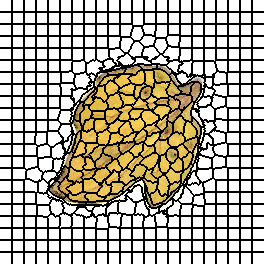

Values plotted in this chart, from the file beside it:
0, 0, 0, 0, 0, 0, 0, 0, 0, 0, 0, 0, 1, 1, 1, 1, 1, 1, 1, 1, 1, 1, 1, 1
0, 0, 0, 0, 0, 0, 0, 0, 0, 0, 0, 0, 1, 1, 1, 1, 1, 1, 1, 1, 1, 1, 1, 1
0, 0, 0, 0, 0, 0, 0, 0, 0, 0, 0, 0, 1, 1, 1, 1, 1, 1, 1, 1, 1, 1, 1, 1
0, 0, 0, 0, 0, 0, 0, 0, 0, 0, 0, 0, 1, 1, 1, 1, 1, 1, 1, 1, 1, 1, 1, 1
0, 0, 0, 0, 0, 0, 0, 0, 0, 0, 0, 0, 1, 1, 1, 1, 1, 1, 1, 1, 1, 1, 1, 1
0, 0, 0, 0, 0, 0, 0, 0, 0, 0, 0, 0, 1, 1, 1, 1, 1, 1, 1, 1, 1, 1, 1, 1
0, 0, 0, 0, 0, 0, 0, 0, 0, 0, 0, 0, 1, 1, 1, 1, 1, 1, 1, 1, 1, 1, 1, 1
0, 0, 0, 0, 0, 0, 0, 0, 0, 0, 0, 0, 1, 1, 1, 1, 1, 1, 1, 1, 1, 1, 1, 1
0, 0, 0, 0, 0, 0, 0, 0, 0, 0, 0, 0, 1, 1, 1, 1, 1, 1, 1, 1, 1, 1, 1, 1
0, 0, 0, 0, 0, 0, 0, 0, 0, 0, 0, 0, 1, 1, 1, 1, 1, 1, 1, 1, 1, 1, 1, 1
0, 0, 0, 0, 0, 0, 0, 0, 0, 0, 0, 0, 1, 1, 1, 1, 1, 1, 1, 1, 1, 1, 1, 1
0, 0, 0, 0, 0, 0, 0, 0, 0, 0, 0, 0, 1, 1, 1, 1, 1, 1, 1, 1, 1, 1, 1, 1
22, 22, 22, 22, 22, 22, 22, 22, 22, 22, 22, 22, 23, 23, 23, 23, 23, 23, 23, 23, 23, 23, 23, 23
22, 22, 22, 22, 22, 22, 22, 22, 22, 22, 22, 22, 23, 23, 23, 23, 23, 23, 23, 23, 23, 23, 23, 23
22, 22, 22, 22, 22, 22, 22, 22, 22, 22, 22, 22, 23, 23, 23, 23, 23, 23, 23, 23, 23, 23, 23, 23
22, 22, 22, 22, 22, 22, 22, 22, 22, 22, 22, 22, 23, 23, 23, 23, 23, 23, 23, 23, 23, 23, 23, 23
22, 22, 22, 22, 22, 22, 22, 22, 22, 22, 22, 22, 23, 23, 23, 23, 23, 23, 23, 23, 23, 23, 23, 23
22, 22, 22, 22, 22, 22, 22, 22, 22, 22, 22, 22, 23, 23, 23, 23, 23, 23, 23, 23, 23, 23, 23, 23
22, 22, 22, 22, 22, 22, 22, 22, 22, 22, 22, 22, 23, 23, 23, 23, 23, 23, 23, 23, 23, 23, 23, 23
22, 22, 22, 22, 22, 22, 22, 22, 22, 22, 22, 22, 23, 23, 23, 23, 23, 23, 23, 23, 23, 23, 23, 23
22, 22, 22, 22, 22, 22, 22, 22, 22, 22, 22, 22, 23, 23, 23, 23, 23, 23, 23, 23, 23, 23, 23, 23
22, 22, 22, 22, 22, 22, 22, 22, 22, 22, 22, 22, 23, 23, 23, 23, 23, 23, 23, 23, 23, 23, 23, 23
22, 22, 22, 22, 22, 22, 22, 22, 22, 22, 22, 22, 23, 23, 23, 23, 23, 23, 23, 23, 23, 23, 23, 23
22, 22, 22, 22, 22, 22, 22, 22, 22, 22, 22, 22, 23, 23, 23, 23, 23, 23, 23, 23, 23, 23, 23, 23
44, 44, 44, 44, 44, 44, 44, 44, 44, 44, 44, 44, 45, 45, 45, 45, 45, 45, 45, 45, 45, 45, 45, 45
44, 44, 44, 44, 44, 44, 44, 44, 44, 44, 44, 44, 45, 45, 45, 45, 45, 45, 45, 45, 45, 45, 45, 45
44, 44, 44, 44, 44, 44, 44, 44, 44, 44, 44, 44, 45, 45, 45, 45, 45, 45, 45, 45, 45, 45, 45, 45
44, 44, 44, 44, 44, 44, 44, 44, 44, 44, 44, 44, 45, 45, 45, 45, 45, 45, 45, 45, 45, 45, 45, 45
44, 44, 44, 44, 44, 44, 44, 44, 44, 44, 44, 44, 45, 45, 45, 45, 45, 45, 45, 45, 45, 45, 45, 45
44, 44, 44, 44, 44, 44, 44, 44, 44, 44, 44, 44, 45, 45, 45, 45, 45, 45, 45, 45, 45, 45, 45, 45
44, 44, 44, 44, 44, 44, 44, 44, 44, 44, 44, 44, 45, 45, 45, 45, 45, 45, 45, 45, 45, 45, 45, 45
44, 44, 44, 44, 44, 44, 44, 44, 44, 44, 44, 44, 45, 45, 45, 45, 45, 45, 45, 45, 45, 45, 45, 45
44, 44, 44, 44, 44, 44, 44, 44, 44, 44, 44, 44, 45, 45, 45, 45, 45, 45, 45, 45, 45, 45, 45, 45
44, 44, 44, 44, 44, 44, 44, 44, 44, 44, 44, 44, 45, 45, 45, 45, 45, 45, 45, 45, 45, 45, 45, 45
44, 44, 44, 44, 44, 44, 44, 44, 44, 44, 44, 44, 45, 45, 45, 45, 45, 45, 45, 45, 45, 45, 45, 45
44, 44, 44, 44, 44, 44, 44, 44, 44, 44, 44, 44, 45, 45, 45, 45, 45, 45, 45, 45, 45, 45, 45, 45
68, 68, 68, 68, 68, 68, 68, 68, 68, 68, 68, 68, 69, 69, 69, 69, 69, 69, 69, 69, 69, 69, 69, 69
68, 68, 68, 68, 68, 68, 68, 68, 68, 68, 68, 68, 69, 69, 69, 69, 69, 69, 69, 69, 69, 69, 69, 69
68, 68, 68, 68, 68, 68, 68, 68, 68, 68, 68, 68, 69, 69, 69, 69, 69, 69, 69, 69, 69, 69, 69, 69
68, 68, 68, 68, 68, 68, 68, 68, 68, 68, 68, 68, 69, 69, 69, 69, 69, 69, 69, 69, 69, 69, 69, 69
68, 68, 68, 68, 68, 68, 68, 68, 68, 68, 68, 68, 69, 69, 69, 69, 69, 69, 69, 69, 69, 69, 69, 69
68, 68, 68, 68, 68, 68, 68, 68, 68, 68, 68, 68, 69, 69, 69, 69, 69, 69, 69, 69, 69, 69, 69, 69
68, 68, 68, 68, 68, 68, 68, 68, 68, 68, 68, 68, 69, 69, 69, 69, 69, 69, 69, 69, 69, 69, 69, 69
68, 68, 68, 68, 68, 68, 68, 68, 68, 68, 68, 68, 69, 69, 69, 69, 69, 69, 69, 69, 69, 69, 69, 69
68, 68, 68, 68, 68, 68, 68, 68, 68, 68, 68, 68, 69, 69, 69, 69, 69, 69, 69, 69, 69, 69, 69, 69
68, 68, 68, 68, 68, 68, 68, 68, 68, 68, 68, 68, 69, 69, 69, 69, 69, 69, 69, 69, 69, 69, 69, 69
68, 68, 68, 68, 68, 68, 68, 68, 68, 68, 68, 68, 69, 69, 69, 69, 69, 69, 69, 69, 69, 69, 69, 69
68, 68, 68, 68, 68, 68, 68, 68, 68, 68, 68, 68, 69, 69, 69, 69, 69, 69, 69, 69, 69, 69, 69, 69
90, 90, 90, 90, 90, 90, 90, 90, 90, 90, 90, 90, 91, 91, 91, 91, 91, 91, 91, 91, 91, 91, 91, 91
90, 90, 90, 90, 90, 90, 90, 90, 90, 90, 90, 90, 91, 91, 91, 91, 91, 91, 91, 91, 91, 91, 91, 91
90, 90, 90, 90, 90, 90, 90, 90, 90, 90, 90, 90, 91, 91, 91, 91, 91, 91, 91, 91, 91, 91, 91, 91
90, 90, 90, 90, 90, 90, 90, 90, 90, 90, 90, 90, 91, 91, 91, 91, 91, 91, 91, 91, 91, 91, 91, 91
90, 90, 90, 90, 90, 90, 90, 90, 90, 90, 90, 90, 91, 91, 91, 91, 91, 91, 91, 91, 91, 91, 91, 91
90, 90, 90, 90, 90, 90, 90, 90, 90, 90, 90, 90, 91, 91, 91, 91, 91, 91, 91, 91, 91, 91, 91, 91
90, 90, 90, 90, 90, 90, 90, 90, 90, 90, 90, 90, 91, 91, 91, 91, 91, 91, 91, 91, 91, 91, 91, 91
90, 90, 90, 90, 90, 90, 90, 90, 90, 90, 90, 90, 91, 91, 91, 91, 91, 91, 91, 91, 91, 91, 91, 91
90, 90, 90, 90, 90, 90, 90, 90, 90, 90, 90, 90, 91, 91, 91, 91, 91, 91, 91, 91, 91, 91, 91, 91
90, 90, 90, 90, 90, 90, 90, 90, 90, 90, 90, 90, 91, 91, 91, 91, 91, 91, 91, 91, 91, 91, 91, 91
90, 90, 90, 90, 90, 90, 90, 90, 90, 90, 90, 90, 91, 91, 91, 91, 91, 91, 91, 91, 91, 91, 91, 91
90, 90, 90, 90, 90, 90, 90, 90, 90, 90, 90, 90, 91, 91, 91, 91, 91, 91, 91, 91, 91, 91, 91, 91
112, 112, 112, 112, 112, 112, 112, 112, 112, 112, 112, 112, 113, 113, 113, 113, 113, 113, 113, 113, 113, 113, 113, 113
... 203 more rows
